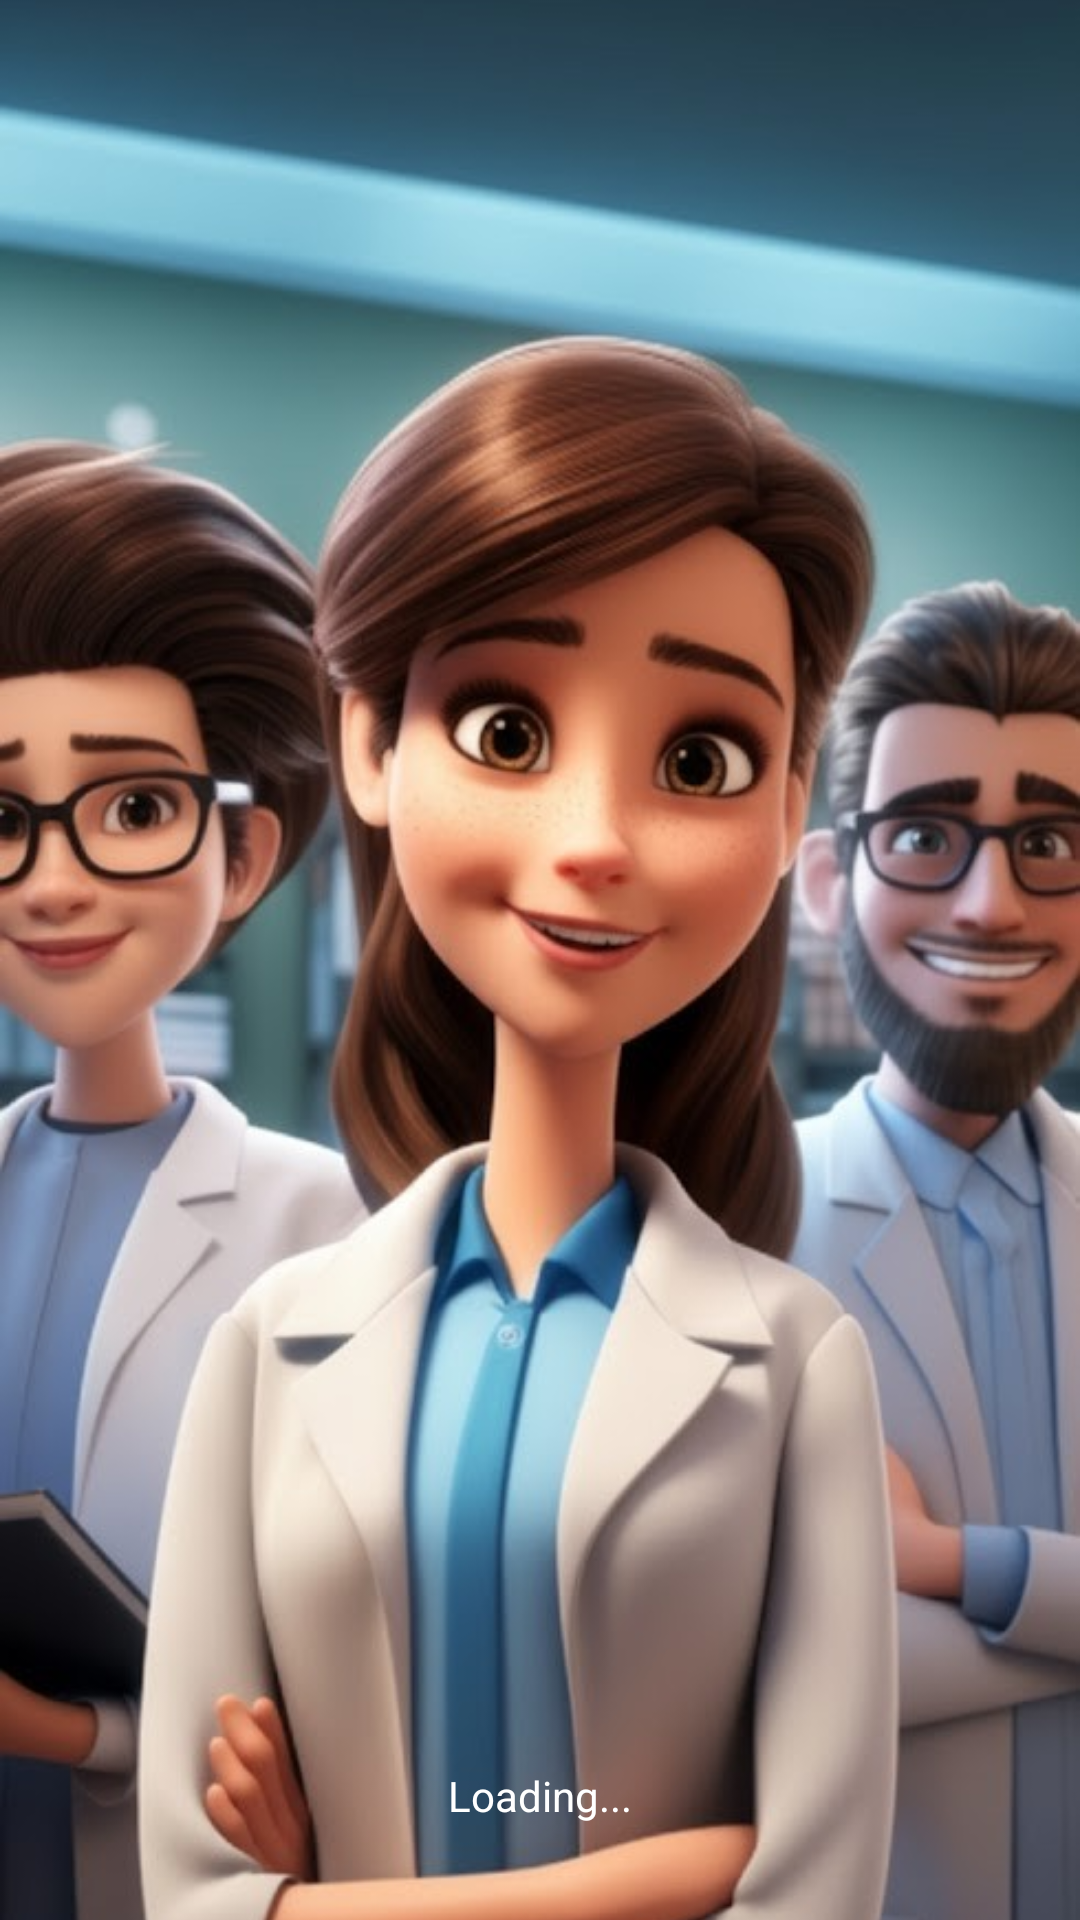

This screen was rendered from an Android layout file. Write that file and the resources it references.
<!-- AndroidManifest.xml: application theme Theme.PEFRTitrationTracker -->
<!-- res/layout/fragment_splash.xml -->
<?xml version="1.0" encoding="utf-8"?>
<androidx.constraintlayout.widget.ConstraintLayout
    xmlns:android="http://schemas.android.com/apk/res/android"
    xmlns:app="http://schemas.android.com/apk/res-auto"
    xmlns:tools="http://schemas.android.com/tools"
    android:layout_width="match_parent"
    android:layout_height="match_parent"
    tools:context=".SplashFragment">

    <ImageView
        android:id="@+id/imageViewBackground"
        android:layout_width="match_parent"
        android:layout_height="match_parent"
        android:contentDescription="@string/splash_background_image_description"
        android:scaleType="centerCrop"
        android:src="@drawable/splash_background" />

    <TextView
        android:id="@+id/textViewLoading"
        android:layout_width="wrap_content"
        android:layout_height="wrap_content"
        android:layout_marginBottom="32dp"
        android:text="@string/loading_text"
        android:textColor="@color/white"
        android:textSize="14sp"
        app:layout_constraintBottom_toBottomOf="parent"
        app:layout_constraintEnd_toEndOf="parent"
        app:layout_constraintStart_toStartOf="parent" />

</androidx.constraintlayout.widget.ConstraintLayout>
<!-- resources referenced by this layout -->
<resources>
  <color name="white">#FFFFFFFF</color>
  <!-- drawable splash_background: jpg bitmap (drawable, 75620 bytes) -->
  <string name="loading_text">Loading...</string>
  <string name="splash_background_image_description">Splash Background Image</string>
  <style name="Theme.PEFRTitrationTracker" parent="Theme.Material3.DayNight.NoActionBar">
  
          <item name="colorPrimary">@color/primaryColor</item>
          <item name="colorPrimaryVariant">@color/primaryDarkColor</item>
          <item name="colorOnPrimary">@color/white</item>
  
          <item name="colorSecondary">@color/accentColor</item>
          <item name="colorSecondaryVariant">@color/accentColor</item>
          <item name="colorOnSecondary">@color/black</item>
  
          <item name="android:statusBarColor">@color/primaryDarkColor</item>
  
          <item name="android:windowBackground">@color/primaryColor</item>
  
          <item name="textInputStyle">@style/Widget.App.TextInputLayout</item>
  
          <item name="android:spinnerItemStyle">@style/Widget.App.SpinnerItem</item>
      </style>
  <color name="primaryColor">#2D7A7E</color>
  <color name="primaryDarkColor">#205559</color>
  <color name="accentColor">#4DB6AC</color>
  <color name="black">#FF000000</color>
  <style name="Widget.App.TextInputLayout" parent="Widget.Material3.TextInputLayout.OutlinedBox">
          <item name="boxBackgroundColor">@color/white</item>
          <item name="boxCornerRadiusBottomEnd">12dp</item>
          <item name="boxCornerRadiusBottomStart">12dp</item>
          <item name="boxCornerRadiusTopEnd">12dp</item>
          <item name="boxCornerRadiusTopStart">12dp</item>
          <item name="boxStrokeWidth">0dp</item>
          <item name="boxStrokeWidthFocused">0dp</item>
          <item name="android:textColorHint">@color/fieldTextColor</item>
      </style>
  <style name="Widget.App.SpinnerItem" parent="android:Widget.TextView.SpinnerItem">
          <item name="android:textColor">@color/fieldTextColor</item>
      </style>
  <color name="fieldTextColor">#333333</color>
</resources>
